Labelled photos from "floro-dataset", an image-classification folder in ThaRushi0809/floro-dataset. The possible labels are: anthracnose, healthy, soft rot.

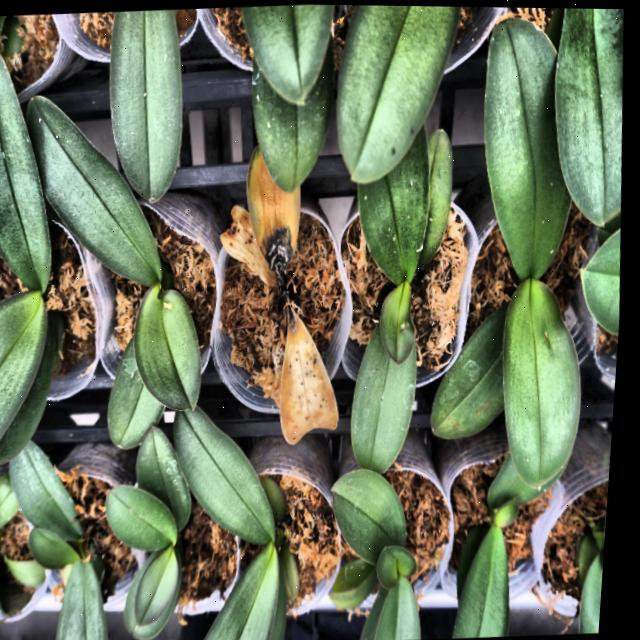
Label: anthracnose

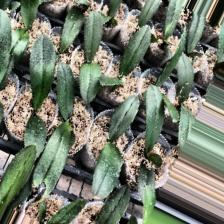
Label: anthracnose

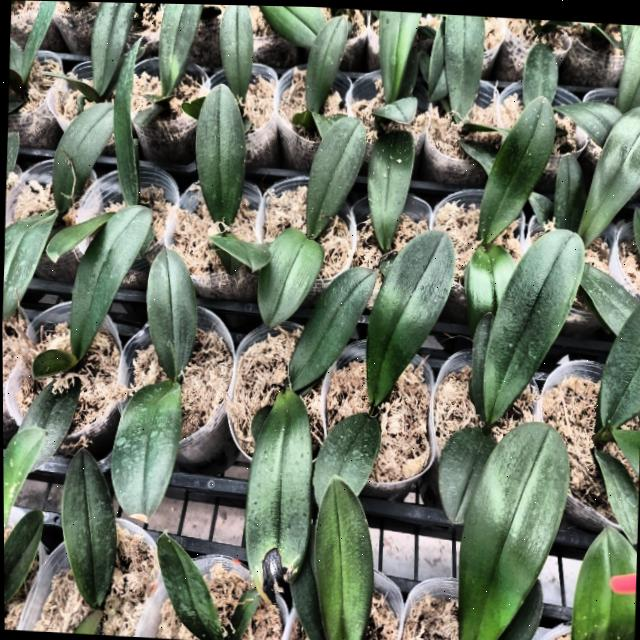
Label: anthracnose

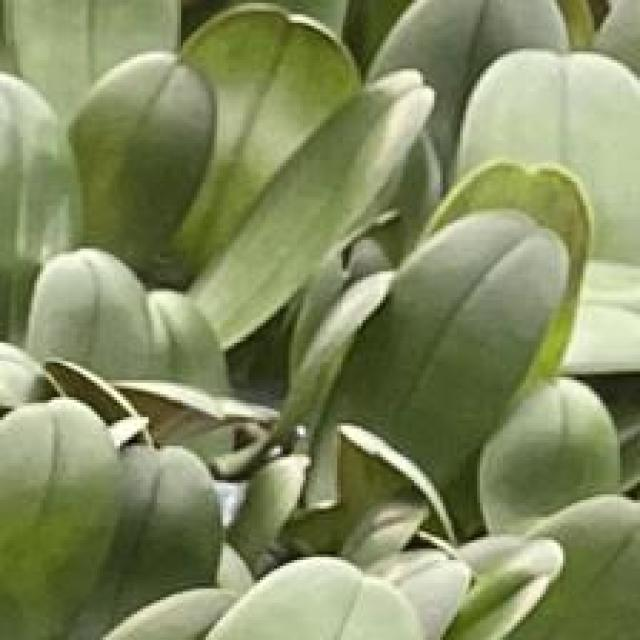
Label: healthy

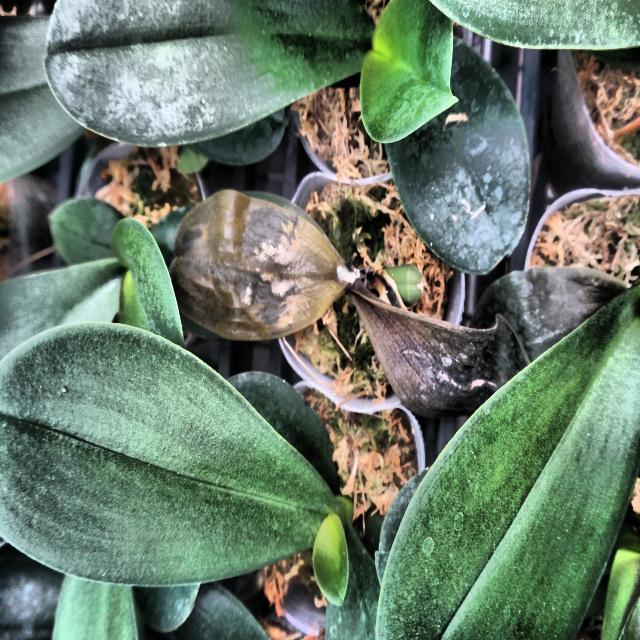
Label: soft rot

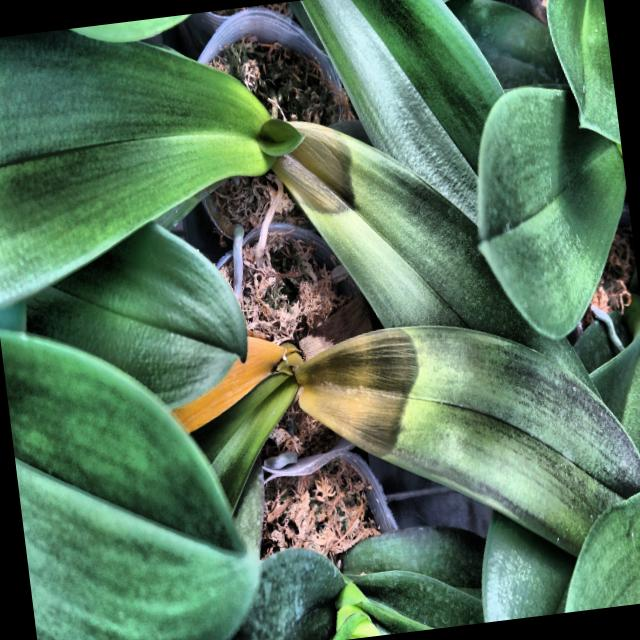
Label: soft rot
